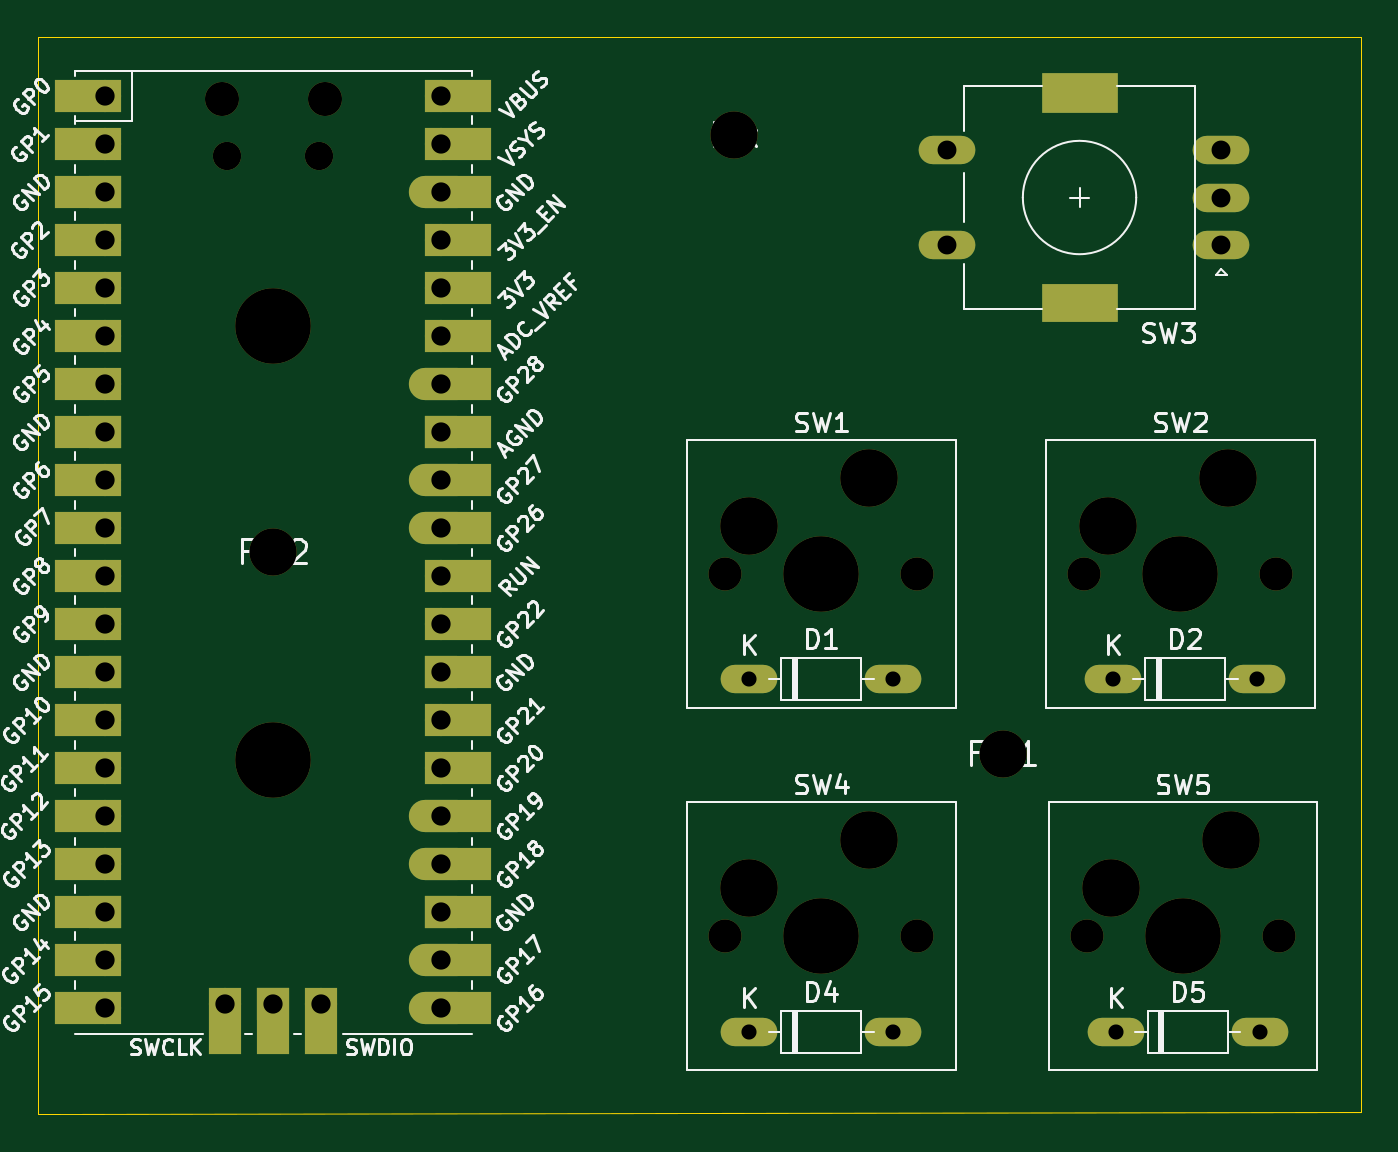
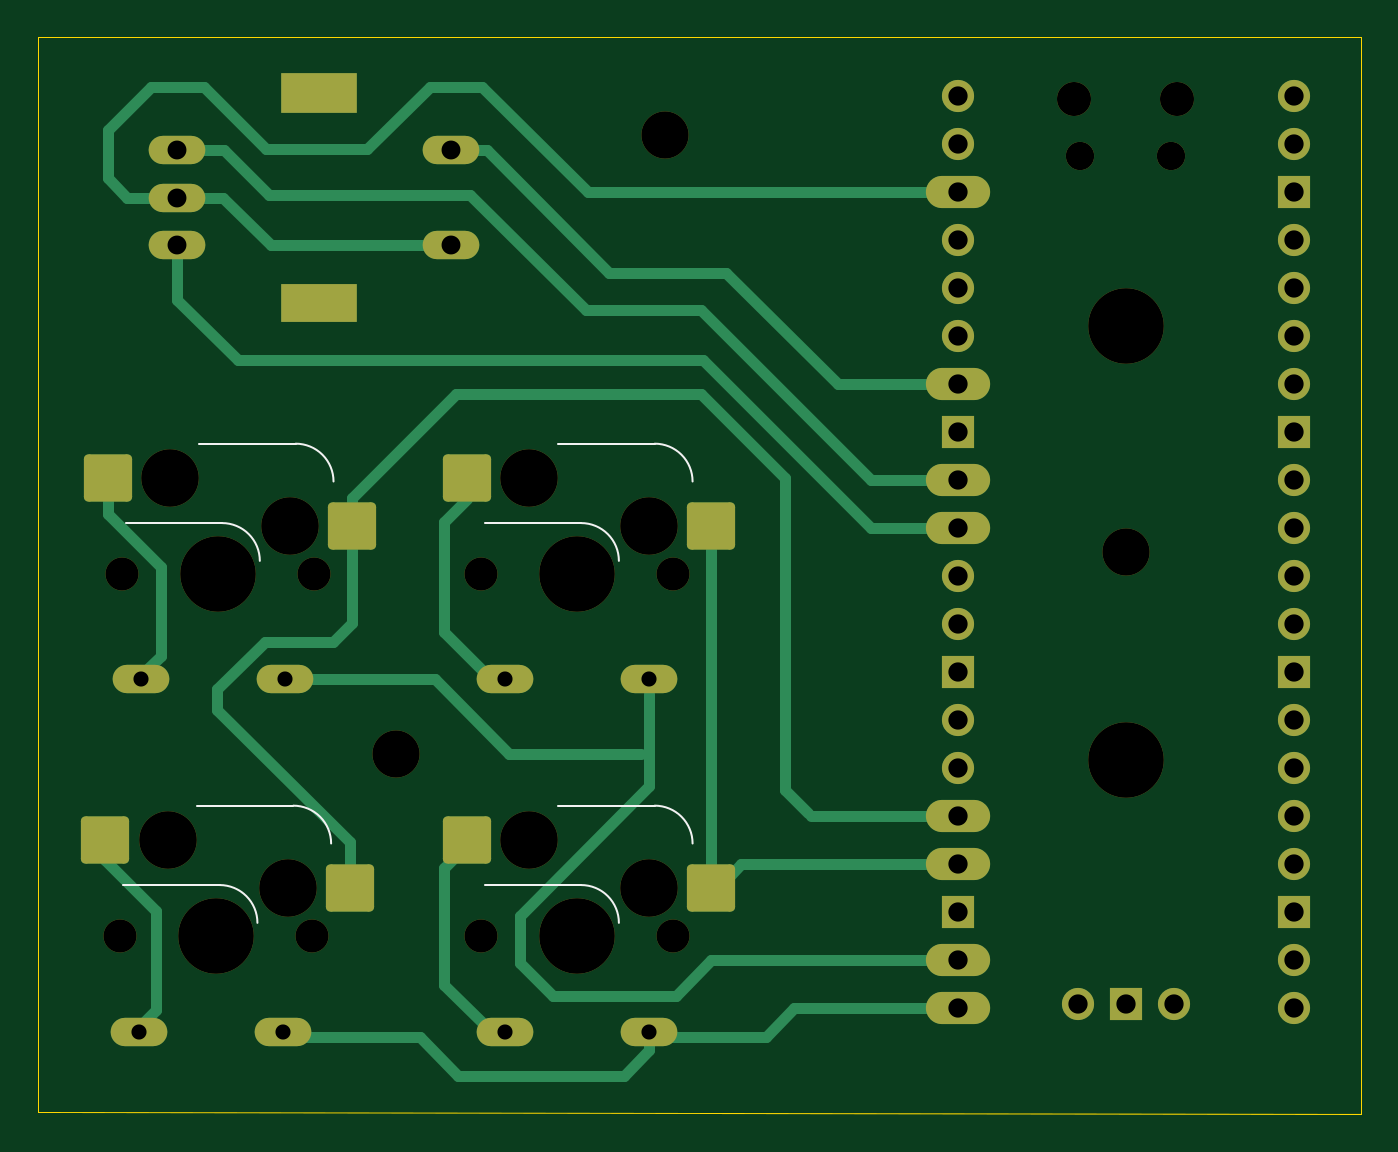
Circuit board: 11 layer files. Board 70.0 x 57.0 mm.
- bottom_copper: test-stef_8_inter-B_Cu.gbr (12425 bytes)
- bottom_mask: test-stef_8_inter-B_Mask.gbr (4634 bytes)
- paste: test-stef_8_inter-B_Paste.gbr (1442 bytes)
- bottom_silk: test-stef_8_inter-B_Silkscreen.gbr (1633 bytes)
- outline: test-stef_8_inter-Edge_Cuts.gbr (720 bytes)
- top_copper: test-stef_8_inter-F_Cu.gbr (7285 bytes)
- top_mask: test-stef_8_inter-F_Mask.gbr (5298 bytes)
- paste: test-stef_8_inter-F_Paste.gbr (475 bytes)
- top_silk: test-stef_8_inter-F_Silkscreen.gbr (115333 bytes)
- drill: test-stef_8_inter-NPTH.drl (1185 bytes)
- drill: test-stef_8_inter-PTH.drl (1672 bytes)

=== bottom_copper: test-stef_8_inter-B_Cu.gbr (12425 bytes, source omitted) ===
=== bottom_mask: test-stef_8_inter-B_Mask.gbr ===
%TF.GenerationSoftware,KiCad,Pcbnew,9.0.2*%
%TF.CreationDate,2025-11-16T09:52:10+01:00*%
%TF.ProjectId,test-stef_8_inter,74657374-2d73-4746-9566-5f385f696e74,rev?*%
%TF.SameCoordinates,Original*%
%TF.FileFunction,Soldermask,Bot*%
%TF.FilePolarity,Negative*%
%FSLAX46Y46*%
G04 Gerber Fmt 4.6, Leading zero omitted, Abs format (unit mm)*
G04 Created by KiCad (PCBNEW 9.0.2) date 2025-11-16 09:52:10*
%MOMM*%
%LPD*%
G01*
G04 APERTURE LIST*
G04 Aperture macros list*
%AMRoundRect*
0 Rectangle with rounded corners*
0 $1 Rounding radius*
0 $2 $3 $4 $5 $6 $7 $8 $9 X,Y pos of 4 corners*
0 Add a 4 corners polygon primitive as box body*
4,1,4,$2,$3,$4,$5,$6,$7,$8,$9,$2,$3,0*
0 Add four circle primitives for the rounded corners*
1,1,$1+$1,$2,$3*
1,1,$1+$1,$4,$5*
1,1,$1+$1,$6,$7*
1,1,$1+$1,$8,$9*
0 Add four rect primitives between the rounded corners*
20,1,$1+$1,$2,$3,$4,$5,0*
20,1,$1+$1,$4,$5,$6,$7,0*
20,1,$1+$1,$6,$7,$8,$9,0*
20,1,$1+$1,$8,$9,$2,$3,0*%
G04 Aperture macros list end*
%ADD10O,3.000000X1.500000*%
%ADD11R,4.000000X2.000000*%
%ADD12R,4.000000X2.100000*%
%ADD13C,2.500000*%
%ADD14C,1.750000*%
%ADD15C,3.050000*%
%ADD16C,4.000000*%
%ADD17RoundRect,0.250000X-1.025000X-1.000000X1.025000X-1.000000X1.025000X1.000000X-1.025000X1.000000X0*%
%ADD18O,1.800000X1.800000*%
%ADD19O,1.500000X1.500000*%
%ADD20O,4.000000X4.000000*%
%ADD21O,1.700000X1.700000*%
%ADD22R,1.700000X1.700000*%
%ADD23O,3.400000X1.700000*%
G04 APERTURE END LIST*
D10*
%TO.C,SW3*%
X189618000Y-80998000D03*
X189618000Y-75998000D03*
X189618000Y-78498000D03*
D11*
X182118000Y-84098000D03*
D12*
X182118000Y-72948000D03*
D10*
X175118000Y-75998000D03*
X175118000Y-80998000D03*
%TD*%
D13*
%TO.C,Fix1*%
X178054000Y-107950000D03*
%TD*%
D14*
%TO.C,SW5*%
X182507000Y-117580000D03*
D15*
X183777000Y-115040000D03*
D16*
X187587000Y-117580000D03*
D15*
X190127000Y-112500000D03*
D14*
X192667000Y-117580000D03*
D17*
X180502000Y-115040000D03*
X193429000Y-112500000D03*
%TD*%
D14*
%TO.C,SW1*%
X163380000Y-98425000D03*
D15*
X164650000Y-95885000D03*
D16*
X168460000Y-98425000D03*
D15*
X171000000Y-93345000D03*
D14*
X173540000Y-98425000D03*
D17*
X161375000Y-95885000D03*
X174302000Y-93345000D03*
%TD*%
D18*
%TO.C,U1*%
X136721000Y-73282000D03*
D19*
X137021000Y-76312000D03*
D20*
X139446000Y-85282000D03*
X139446000Y-108282000D03*
D19*
X141871000Y-76312000D03*
D18*
X142171000Y-73282000D03*
D21*
X130556000Y-73152000D03*
X130556000Y-75692000D03*
D22*
X130556000Y-78232000D03*
D21*
X130556000Y-80772000D03*
X130556000Y-83312000D03*
X130556000Y-85852000D03*
X130556000Y-88392000D03*
D22*
X130556000Y-90932000D03*
D21*
X130556000Y-93472000D03*
X130556000Y-96012000D03*
X130556000Y-98552000D03*
X130556000Y-101092000D03*
D22*
X130556000Y-103632000D03*
D21*
X130556000Y-106172000D03*
X130556000Y-108712000D03*
X130556000Y-111252000D03*
X130556000Y-113792000D03*
D22*
X130556000Y-116332000D03*
D21*
X130556000Y-118872000D03*
X130556000Y-121412000D03*
D23*
X148336000Y-121412000D03*
X148336000Y-118872000D03*
D22*
X148336000Y-116332000D03*
D23*
X148336000Y-113792000D03*
X148336000Y-111252000D03*
D21*
X148336000Y-108712000D03*
X148336000Y-106172000D03*
D22*
X148336000Y-103632000D03*
D21*
X148336000Y-101092000D03*
X148336000Y-98552000D03*
D23*
X148336000Y-96012000D03*
X148336000Y-93472000D03*
D22*
X148336000Y-90932000D03*
D23*
X148336000Y-88392000D03*
D21*
X148336000Y-85852000D03*
X148336000Y-83312000D03*
X148336000Y-80772000D03*
D23*
X148336000Y-78232000D03*
D21*
X148336000Y-75692000D03*
X148336000Y-73152000D03*
X136906000Y-121182000D03*
D22*
X139446000Y-121182000D03*
D21*
X141986000Y-121182000D03*
%TD*%
D10*
%TO.C,D5*%
X184031000Y-122660000D03*
X191651000Y-122660000D03*
%TD*%
D13*
%TO.C,Fix2*%
X139446000Y-97282000D03*
%TD*%
D10*
%TO.C,D1*%
X164650000Y-103985000D03*
X172270000Y-103985000D03*
%TD*%
D14*
%TO.C,SW2*%
X182380000Y-98425000D03*
D15*
X183650000Y-95885000D03*
D16*
X187460000Y-98425000D03*
D15*
X190000000Y-93345000D03*
D14*
X192540000Y-98425000D03*
D17*
X180375000Y-95885000D03*
X193302000Y-93345000D03*
%TD*%
D10*
%TO.C,D4*%
X164650000Y-122660000D03*
X172270000Y-122660000D03*
%TD*%
%TO.C,D2*%
X183904000Y-103985000D03*
X191524000Y-103985000D03*
%TD*%
D14*
%TO.C,SW4*%
X163380000Y-117580000D03*
D15*
X164650000Y-115040000D03*
D16*
X168460000Y-117580000D03*
D15*
X171000000Y-112500000D03*
D14*
X173540000Y-117580000D03*
D17*
X161375000Y-115040000D03*
X174302000Y-112500000D03*
%TD*%
D13*
%TO.C,Fix*%
X163830000Y-75184000D03*
%TD*%
M02*

=== paste: test-stef_8_inter-B_Paste.gbr (1442 bytes, source withheld) ===
=== bottom_silk: test-stef_8_inter-B_Silkscreen.gbr ===
%TF.GenerationSoftware,KiCad,Pcbnew,9.0.2*%
%TF.CreationDate,2025-11-16T09:52:10+01:00*%
%TF.ProjectId,test-stef_8_inter,74657374-2d73-4746-9566-5f385f696e74,rev?*%
%TF.SameCoordinates,Original*%
%TF.FileFunction,Legend,Bot*%
%TF.FilePolarity,Positive*%
%FSLAX46Y46*%
G04 Gerber Fmt 4.6, Leading zero omitted, Abs format (unit mm)*
G04 Created by KiCad (PCBNEW 9.0.2) date 2025-11-16 09:52:10*
%MOMM*%
%LPD*%
G01*
G04 APERTURE LIST*
%ADD10C,0.120000*%
G04 APERTURE END LIST*
D10*
%TO.C,SW5*%
X183487000Y-110680000D02*
X188587000Y-110680000D01*
X187387000Y-114880000D02*
X192487000Y-114880000D01*
X181487000Y-112680000D02*
G75*
G02*
X183487000Y-110680000I1999999J1D01*
G01*
X185387000Y-116880000D02*
G75*
G02*
X187387000Y-114880000I1999999J1D01*
G01*
%TO.C,SW1*%
X164360000Y-91525000D02*
X169460000Y-91525000D01*
X168260000Y-95725000D02*
X173360000Y-95725000D01*
X162360000Y-93525000D02*
G75*
G02*
X164360000Y-91525000I1999999J1D01*
G01*
X166260000Y-97725000D02*
G75*
G02*
X168260000Y-95725000I1999999J1D01*
G01*
%TO.C,SW2*%
X183360000Y-91525000D02*
X188460000Y-91525000D01*
X187260000Y-95725000D02*
X192360000Y-95725000D01*
X181360000Y-93525000D02*
G75*
G02*
X183360000Y-91525000I1999999J1D01*
G01*
X185260000Y-97725000D02*
G75*
G02*
X187260000Y-95725000I1999999J1D01*
G01*
%TO.C,SW4*%
X164360000Y-110680000D02*
X169460000Y-110680000D01*
X168260000Y-114880000D02*
X173360000Y-114880000D01*
X162360000Y-112680000D02*
G75*
G02*
X164360000Y-110680000I1999999J1D01*
G01*
X166260000Y-116880000D02*
G75*
G02*
X168260000Y-114880000I1999999J1D01*
G01*
%TD*%
M02*

=== outline: test-stef_8_inter-Edge_Cuts.gbr ===
%TF.GenerationSoftware,KiCad,Pcbnew,9.0.2*%
%TF.CreationDate,2025-11-16T09:52:10+01:00*%
%TF.ProjectId,test-stef_8_inter,74657374-2d73-4746-9566-5f385f696e74,rev?*%
%TF.SameCoordinates,Original*%
%TF.FileFunction,Profile,NP*%
%FSLAX46Y46*%
G04 Gerber Fmt 4.6, Leading zero omitted, Abs format (unit mm)*
G04 Created by KiCad (PCBNEW 9.0.2) date 2025-11-16 09:52:10*
%MOMM*%
%LPD*%
G01*
G04 APERTURE LIST*
%TA.AperFunction,Profile*%
%ADD10C,0.050000*%
%TD*%
G04 APERTURE END LIST*
D10*
X127000000Y-70000000D02*
X127000000Y-127000000D01*
X127000000Y-127000000D02*
X197000000Y-126900000D01*
X197000000Y-70000000D02*
X127000000Y-70000000D01*
X197000000Y-126900000D02*
X197000000Y-70000000D01*
M02*

=== top_copper: test-stef_8_inter-F_Cu.gbr (7285 bytes, source omitted) ===
=== top_mask: test-stef_8_inter-F_Mask.gbr ===
%TF.GenerationSoftware,KiCad,Pcbnew,9.0.2*%
%TF.CreationDate,2025-11-16T09:52:10+01:00*%
%TF.ProjectId,test-stef_8_inter,74657374-2d73-4746-9566-5f385f696e74,rev?*%
%TF.SameCoordinates,Original*%
%TF.FileFunction,Soldermask,Top*%
%TF.FilePolarity,Negative*%
%FSLAX46Y46*%
G04 Gerber Fmt 4.6, Leading zero omitted, Abs format (unit mm)*
G04 Created by KiCad (PCBNEW 9.0.2) date 2025-11-16 09:52:10*
%MOMM*%
%LPD*%
G01*
G04 APERTURE LIST*
%ADD10O,3.000000X1.500000*%
%ADD11R,4.000000X2.000000*%
%ADD12R,4.000000X2.100000*%
%ADD13C,2.500000*%
%ADD14C,1.750000*%
%ADD15C,3.050000*%
%ADD16C,4.000000*%
%ADD17O,1.800000X1.800000*%
%ADD18O,1.500000X1.500000*%
%ADD19O,4.000000X4.000000*%
%ADD20O,1.700000X1.700000*%
%ADD21R,3.500000X1.700000*%
%ADD22R,1.700000X1.700000*%
%ADD23O,3.400000X1.700000*%
%ADD24R,1.700000X3.500000*%
G04 APERTURE END LIST*
D10*
%TO.C,SW3*%
X189618000Y-80998000D03*
X189618000Y-75998000D03*
X189618000Y-78498000D03*
D11*
X182118000Y-84098000D03*
D12*
X182118000Y-72948000D03*
D10*
X175118000Y-75998000D03*
X175118000Y-80998000D03*
%TD*%
D13*
%TO.C,Fix1*%
X178054000Y-107950000D03*
%TD*%
D14*
%TO.C,SW5*%
X182507000Y-117580000D03*
D15*
X183777000Y-115040000D03*
D16*
X187587000Y-117580000D03*
D15*
X190127000Y-112500000D03*
D14*
X192667000Y-117580000D03*
%TD*%
%TO.C,SW1*%
X163380000Y-98425000D03*
D15*
X164650000Y-95885000D03*
D16*
X168460000Y-98425000D03*
D15*
X171000000Y-93345000D03*
D14*
X173540000Y-98425000D03*
%TD*%
D17*
%TO.C,U1*%
X136721000Y-73282000D03*
D18*
X137021000Y-76312000D03*
D19*
X139446000Y-85282000D03*
X139446000Y-108282000D03*
D18*
X141871000Y-76312000D03*
D17*
X142171000Y-73282000D03*
D20*
X130556000Y-73152000D03*
D21*
X129656000Y-73152000D03*
D20*
X130556000Y-75692000D03*
D21*
X129656000Y-75692000D03*
D22*
X130556000Y-78232000D03*
D21*
X129656000Y-78232000D03*
D20*
X130556000Y-80772000D03*
D21*
X129656000Y-80772000D03*
D20*
X130556000Y-83312000D03*
D21*
X129656000Y-83312000D03*
D20*
X130556000Y-85852000D03*
D21*
X129656000Y-85852000D03*
D20*
X130556000Y-88392000D03*
D21*
X129656000Y-88392000D03*
D22*
X130556000Y-90932000D03*
D21*
X129656000Y-90932000D03*
D20*
X130556000Y-93472000D03*
D21*
X129656000Y-93472000D03*
D20*
X130556000Y-96012000D03*
D21*
X129656000Y-96012000D03*
D20*
X130556000Y-98552000D03*
D21*
X129656000Y-98552000D03*
D20*
X130556000Y-101092000D03*
D21*
X129656000Y-101092000D03*
D22*
X130556000Y-103632000D03*
D21*
X129656000Y-103632000D03*
D20*
X130556000Y-106172000D03*
D21*
X129656000Y-106172000D03*
D20*
X130556000Y-108712000D03*
D21*
X129656000Y-108712000D03*
D20*
X130556000Y-111252000D03*
D21*
X129656000Y-111252000D03*
D20*
X130556000Y-113792000D03*
D21*
X129656000Y-113792000D03*
D22*
X130556000Y-116332000D03*
D21*
X129656000Y-116332000D03*
D20*
X130556000Y-118872000D03*
D21*
X129656000Y-118872000D03*
D20*
X130556000Y-121412000D03*
D21*
X129656000Y-121412000D03*
D23*
X148336000Y-121412000D03*
D21*
X149236000Y-121412000D03*
D23*
X148336000Y-118872000D03*
D21*
X149236000Y-118872000D03*
D22*
X148336000Y-116332000D03*
D21*
X149236000Y-116332000D03*
D23*
X148336000Y-113792000D03*
D21*
X149236000Y-113792000D03*
D23*
X148336000Y-111252000D03*
D21*
X149236000Y-111252000D03*
D20*
X148336000Y-108712000D03*
D21*
X149236000Y-108712000D03*
D20*
X148336000Y-106172000D03*
D21*
X149236000Y-106172000D03*
D22*
X148336000Y-103632000D03*
D21*
X149236000Y-103632000D03*
D20*
X148336000Y-101092000D03*
D21*
X149236000Y-101092000D03*
D20*
X148336000Y-98552000D03*
D21*
X149236000Y-98552000D03*
D23*
X148336000Y-96012000D03*
D21*
X149236000Y-96012000D03*
D23*
X148336000Y-93472000D03*
D21*
X149236000Y-93472000D03*
D22*
X148336000Y-90932000D03*
D21*
X149236000Y-90932000D03*
D23*
X148336000Y-88392000D03*
D21*
X149236000Y-88392000D03*
D20*
X148336000Y-85852000D03*
D21*
X149236000Y-85852000D03*
D20*
X148336000Y-83312000D03*
D21*
X149236000Y-83312000D03*
D20*
X148336000Y-80772000D03*
D21*
X149236000Y-80772000D03*
D23*
X148336000Y-78232000D03*
D21*
X149236000Y-78232000D03*
D20*
X148336000Y-75692000D03*
D21*
X149236000Y-75692000D03*
D20*
X148336000Y-73152000D03*
D21*
X149236000Y-73152000D03*
D20*
X136906000Y-121182000D03*
D24*
X136906000Y-122082000D03*
D22*
X139446000Y-121182000D03*
D24*
X139446000Y-122082000D03*
D20*
X141986000Y-121182000D03*
D24*
X141986000Y-122082000D03*
%TD*%
D10*
%TO.C,D5*%
X184031000Y-122660000D03*
X191651000Y-122660000D03*
%TD*%
D13*
%TO.C,Fix2*%
X139446000Y-97282000D03*
%TD*%
D10*
%TO.C,D1*%
X164650000Y-103985000D03*
X172270000Y-103985000D03*
%TD*%
D14*
%TO.C,SW2*%
X182380000Y-98425000D03*
D15*
X183650000Y-95885000D03*
D16*
X187460000Y-98425000D03*
D15*
X190000000Y-93345000D03*
D14*
X192540000Y-98425000D03*
%TD*%
D10*
%TO.C,D4*%
X164650000Y-122660000D03*
X172270000Y-122660000D03*
%TD*%
%TO.C,D2*%
X183904000Y-103985000D03*
X191524000Y-103985000D03*
%TD*%
D14*
%TO.C,SW4*%
X163380000Y-117580000D03*
D15*
X164650000Y-115040000D03*
D16*
X168460000Y-117580000D03*
D15*
X171000000Y-112500000D03*
D14*
X173540000Y-117580000D03*
%TD*%
D13*
%TO.C,Fix*%
X163830000Y-75184000D03*
%TD*%
M02*

=== paste: test-stef_8_inter-F_Paste.gbr ===
%TF.GenerationSoftware,KiCad,Pcbnew,9.0.2*%
%TF.CreationDate,2025-11-16T09:52:10+01:00*%
%TF.ProjectId,test-stef_8_inter,74657374-2d73-4746-9566-5f385f696e74,rev?*%
%TF.SameCoordinates,Original*%
%TF.FileFunction,Paste,Top*%
%TF.FilePolarity,Positive*%
%FSLAX46Y46*%
G04 Gerber Fmt 4.6, Leading zero omitted, Abs format (unit mm)*
G04 Created by KiCad (PCBNEW 9.0.2) date 2025-11-16 09:52:10*
%MOMM*%
%LPD*%
G01*
G04 APERTURE LIST*
G04 APERTURE END LIST*
M02*

=== top_silk: test-stef_8_inter-F_Silkscreen.gbr (115333 bytes, source omitted) ===
=== drill: test-stef_8_inter-NPTH.drl ===
M48
; DRILL file {KiCad 9.0.2} date 2025-11-16T09:51:29+0100
; FORMAT={-:-/ absolute / metric / decimal}
; #@! TF.CreationDate,2025-11-16T09:51:29+01:00
; #@! TF.GenerationSoftware,Kicad,Pcbnew,9.0.2
; #@! TF.FileFunction,NonPlated,1,2,NPTH
FMAT,2
METRIC
; #@! TA.AperFunction,NonPlated,NPTH,ComponentDrill
T1C1.500
; #@! TA.AperFunction,NonPlated,NPTH,ComponentDrill
T2C1.750
; #@! TA.AperFunction,NonPlated,NPTH,ComponentDrill
T3C1.800
; #@! TA.AperFunction,NonPlated,NPTH,ComponentDrill
T4C2.500
; #@! TA.AperFunction,NonPlated,NPTH,ComponentDrill
T5C3.050
; #@! TA.AperFunction,NonPlated,NPTH,ComponentDrill
T6C4.000
%
G90
G05
T1
X137.021Y-76.312
X141.871Y-76.312
T2
X163.38Y-98.425
X163.38Y-117.58
X173.54Y-98.425
X173.54Y-117.58
X182.38Y-98.425
X182.507Y-117.58
X192.54Y-98.425
X192.667Y-117.58
T3
X136.721Y-73.282
X142.171Y-73.282
T4
X139.446Y-97.282
X163.83Y-75.184
X178.054Y-107.95
T5
X164.65Y-95.885
X164.65Y-115.04
X171.0Y-93.345
X171.0Y-112.5
X183.65Y-95.885
X183.777Y-115.04
X190.0Y-93.345
X190.127Y-112.5
T6
X139.446Y-85.282
X139.446Y-108.282
X168.46Y-98.425
X168.46Y-117.58
X187.46Y-98.425
X187.587Y-117.58
M30

=== drill: test-stef_8_inter-PTH.drl ===
M48
; DRILL file {KiCad 9.0.2} date 2025-11-16T09:51:29+0100
; FORMAT={-:-/ absolute / metric / decimal}
; #@! TF.CreationDate,2025-11-16T09:51:29+01:00
; #@! TF.GenerationSoftware,Kicad,Pcbnew,9.0.2
; #@! TF.FileFunction,Plated,1,2,PTH
FMAT,2
METRIC
; #@! TA.AperFunction,Plated,PTH,ComponentDrill
T1C0.800
; #@! TA.AperFunction,Plated,PTH,ComponentDrill
T2C1.000
; #@! TA.AperFunction,Plated,PTH,ComponentDrill
T3C1.020
; #@! TA.AperFunction,Plated,PTH,ComponentDrill
T4C1.500
%
G90
G05
T1
X164.65Y-103.985
X164.65Y-122.66
X172.27Y-103.985
X172.27Y-122.66
X183.904Y-103.985
X184.031Y-122.66
X191.524Y-103.985
X191.651Y-122.66
T2
X175.118Y-75.998
X175.118Y-80.998
X189.618Y-75.998
X189.618Y-78.498
X189.618Y-80.998
T3
X130.556Y-73.152
X130.556Y-75.692
X130.556Y-78.232
X130.556Y-80.772
X130.556Y-83.312
X130.556Y-85.852
X130.556Y-88.392
X130.556Y-90.932
X130.556Y-93.472
X130.556Y-96.012
X130.556Y-98.552
X130.556Y-101.092
X130.556Y-103.632
X130.556Y-106.172
X130.556Y-108.712
X130.556Y-111.252
X130.556Y-113.792
X130.556Y-116.332
X130.556Y-118.872
X130.556Y-121.412
X136.906Y-121.182
X139.446Y-121.182
X141.986Y-121.182
X148.336Y-73.152
X148.336Y-75.692
X148.336Y-78.232
X148.336Y-80.772
X148.336Y-83.312
X148.336Y-85.852
X148.336Y-88.392
X148.336Y-90.932
X148.336Y-93.472
X148.336Y-96.012
X148.336Y-98.552
X148.336Y-101.092
X148.336Y-103.632
X148.336Y-106.172
X148.336Y-108.712
X148.336Y-111.252
X148.336Y-113.792
X148.336Y-116.332
X148.336Y-118.872
X148.336Y-121.412
T4
G00X182.768Y-72.898
M15
G01X181.468Y-72.898
M16
G05
G00X182.768Y-84.098
M15
G01X181.468Y-84.098
M16
G05
M30
